The GitHub repository LaLils/ACS-Java contains a labelled image folder "dataset" with 24 categories: croco candy, croco blue, croco yellow, croco red, croco green, dragibus candy, dragibus blue, dragibus yellow, dragibus black, dragibus pink, dragibus red, dragibus green, fraise, fraise fraise, oeuf, oeuf oeuf, ourson, ourson jaune, ourson rouge, ourson vert, schtroumpf, schtroumpf blanc, schtroumpf jaune, schtroumpf rouge. Examples follow, each with its label.

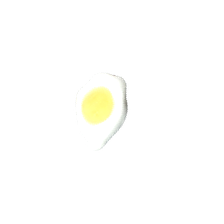
Label: oeuf

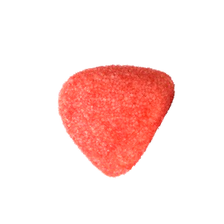
Label: fraise fraise

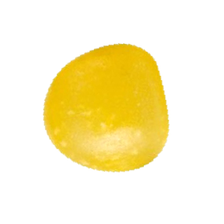
Label: dragibus yellow

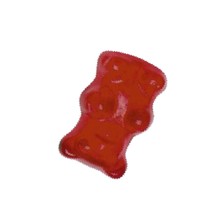
Label: ourson rouge

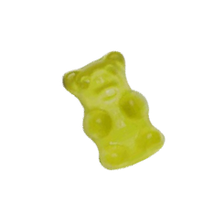
Label: ourson jaune

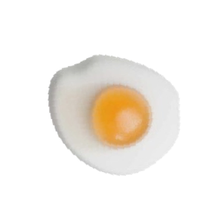
Label: oeuf oeuf
